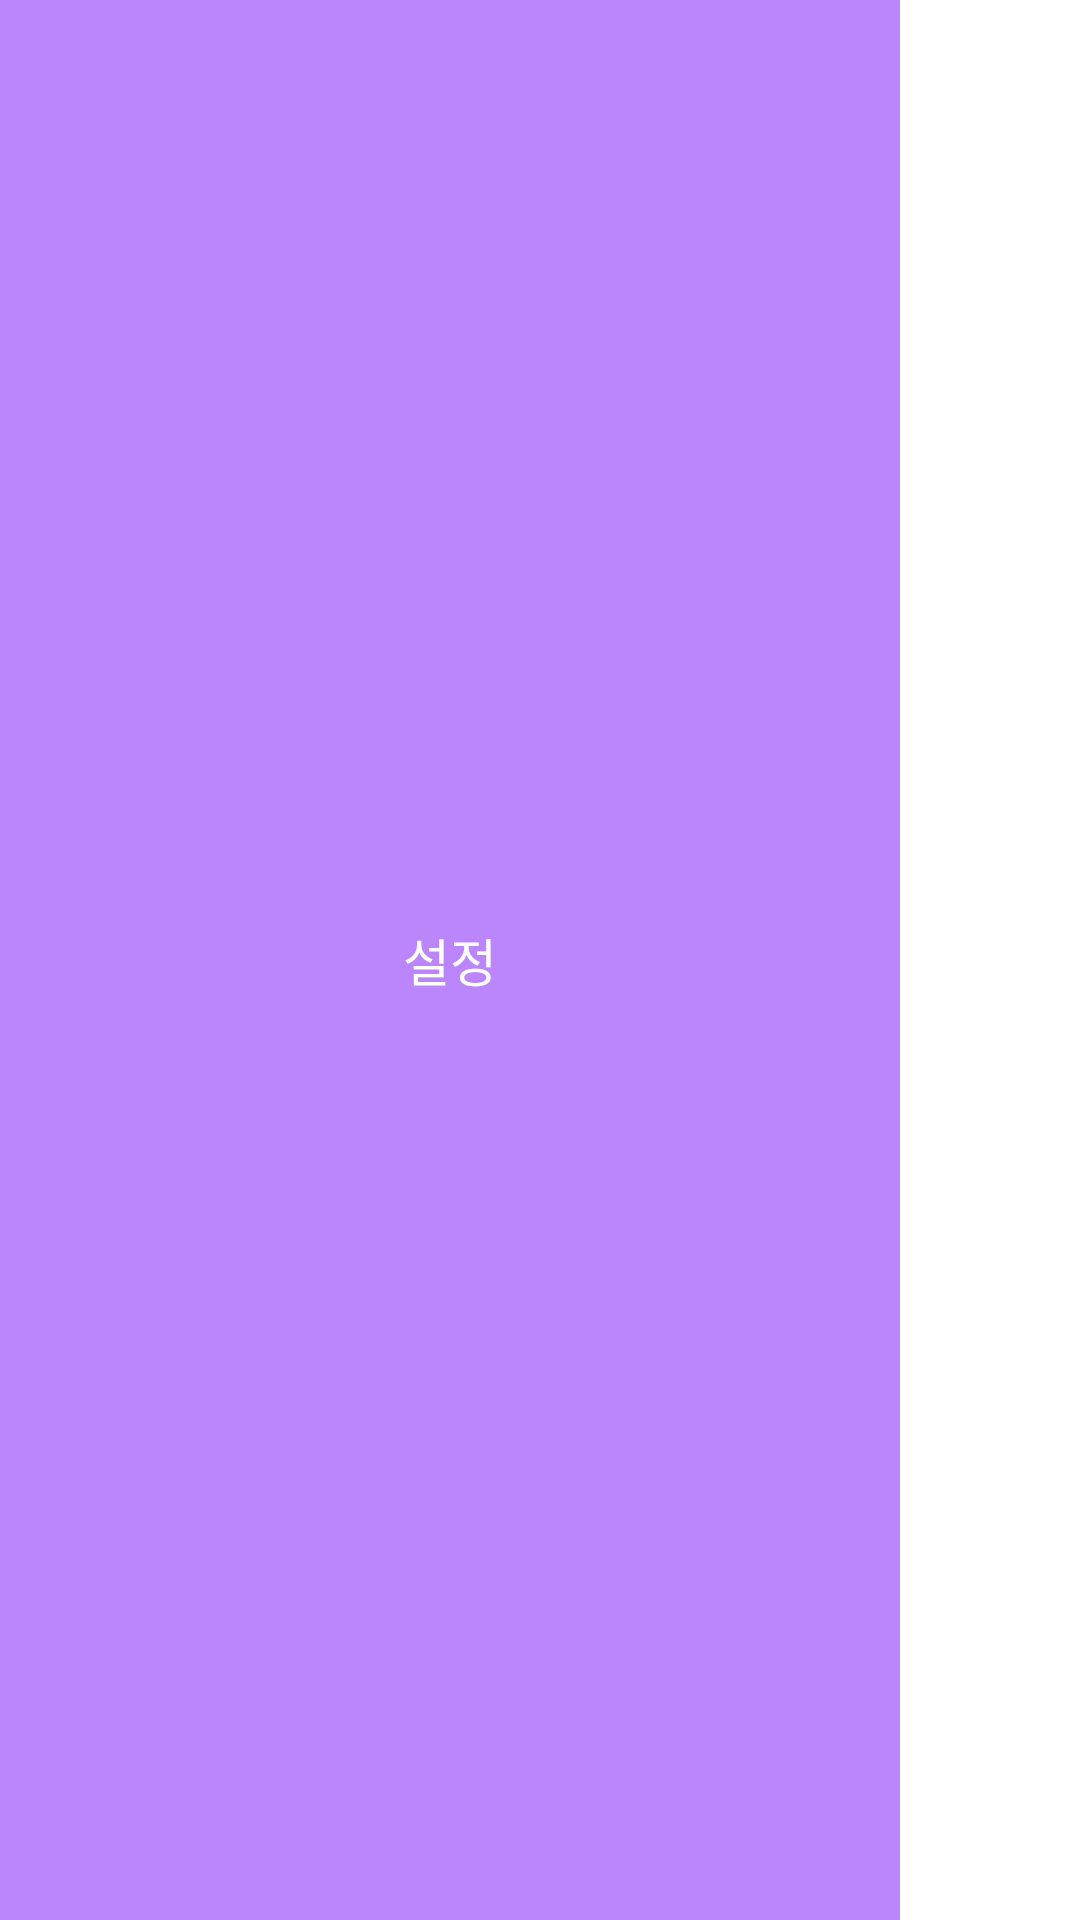

This screen was rendered from an Android layout file. Write that file and the resources it references.
<!-- AndroidManifest.xml: application theme Theme.RefridgeProject -->
<!-- res/layout/setting_popup.xml -->
<?xml version="1.0" encoding="utf-8"?>
<androidx.constraintlayout.widget.ConstraintLayout xmlns:android="http://schemas.android.com/apk/res/android"
    android:layout_width="wrap_content"
    android:layout_height="wrap_content"
    android:layout_gravity="center"
    android:background="@color/white">

    <LinearLayout
        android:layout_width="300dp"
        android:layout_height="match_parent"
        android:orientation="vertical"
        android:background="@color/white">


        <TextView
            android:layout_width="match_parent"
            android:layout_height="match_parent"
            android:text="설정"
            android:gravity="center"
            android:textColor="@color/white"
            android:textSize="17dp"
            android:background="@color/purple_200"/>

        <Button
            android:id="@+id/btn_refclear"
            android:layout_width="match_parent"
            android:layout_height="wrap_content"
            android:layout_gravity="center"
            android:layout_margin="5dp"
            android:backgroundTint="@color/white"
            android:text="냉장고 초기화"
            android:textColor="@color/purple_200"
            android:textSize="15dp"/>


            <Button
                android:id="@+id/btn_logout"
                android:layout_width="match_parent"
                android:layout_height="wrap_content"
                android:layout_gravity="center"
                android:layout_margin="5dp"
                android:backgroundTint="@color/white"
                android:text="로그아웃"
                android:textColor="@color/purple_200"
                android:textSize="15dp" />

            <Button
                android:id="@+id/btn_withdraw"
                android:layout_width="match_parent"
                android:layout_height="wrap_content"
                android:layout_gravity="center"
                android:layout_margin="5dp"
                android:backgroundTint="@color/white"
                android:text="회원탈퇴"
                android:textColor="@color/red"
                android:textSize="15dp"/>





    </LinearLayout>

</androidx.constraintlayout.widget.ConstraintLayout>
<!-- resources referenced by this layout -->
<resources>
  <color name="purple_200">#FFBB86FC </color>
  <color name="red">#FF0000</color>
  <color name="white">#FFFFFFFF</color>
  <style name="Theme.RefridgeProject" parent="Theme.MaterialComponents.DayNight.DarkActionBar">
          
          <item name="colorPrimary">@color/purple_500</item>
          <item name="colorPrimaryVariant">@color/purple_700</item>
          <item name="colorOnPrimary">@color/white</item>
          
          <item name="colorSecondary">@color/teal_200</item>
          <item name="colorSecondaryVariant">@color/teal_700</item>
          <item name="colorOnSecondary">@color/black</item>
          
          <item name="android:statusBarColor" tools:targetApi="21">?attr/colorPrimaryVariant</item>
          
          <item name="windowNoTitle">true</item>
          <item name="android:windowNoTitle">true</item>
      </style>
  <color name="purple_500">#FF6200EE</color>
  <color name="purple_700">#FF3700B3</color>
  <color name="teal_200">#FF03DAC5</color>
  <color name="teal_700">#FF018786</color>
  <color name="black">#FF000000</color>
</resources>
